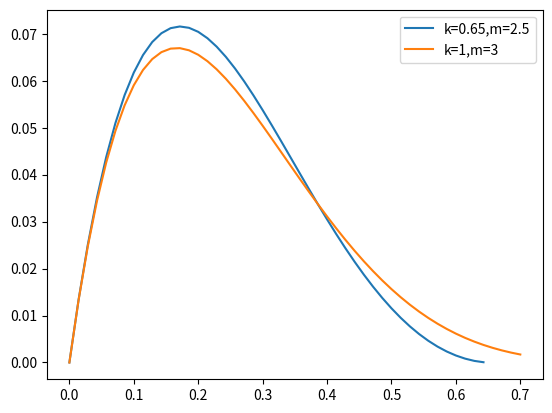

The script that saved this image:
# -*- coding: utf-8 -*-
"""
Created on Tue Aug 14 10:37:22 2018

[redacted]
"""
import numpy as np
import matplotlib.pyplot as plt


def volflux(a,k=0.65,m=2.5):
    return a*(1-a)**2/((1-a/k)**(-k*m))

a = np.linspace(0,0.7)

plt.plot(a,volflux(a),label='k=0.65,m=2.5')
plt.plot(a,volflux(a,k=1,m=3),label='k=1,m=3')
plt.legend()
